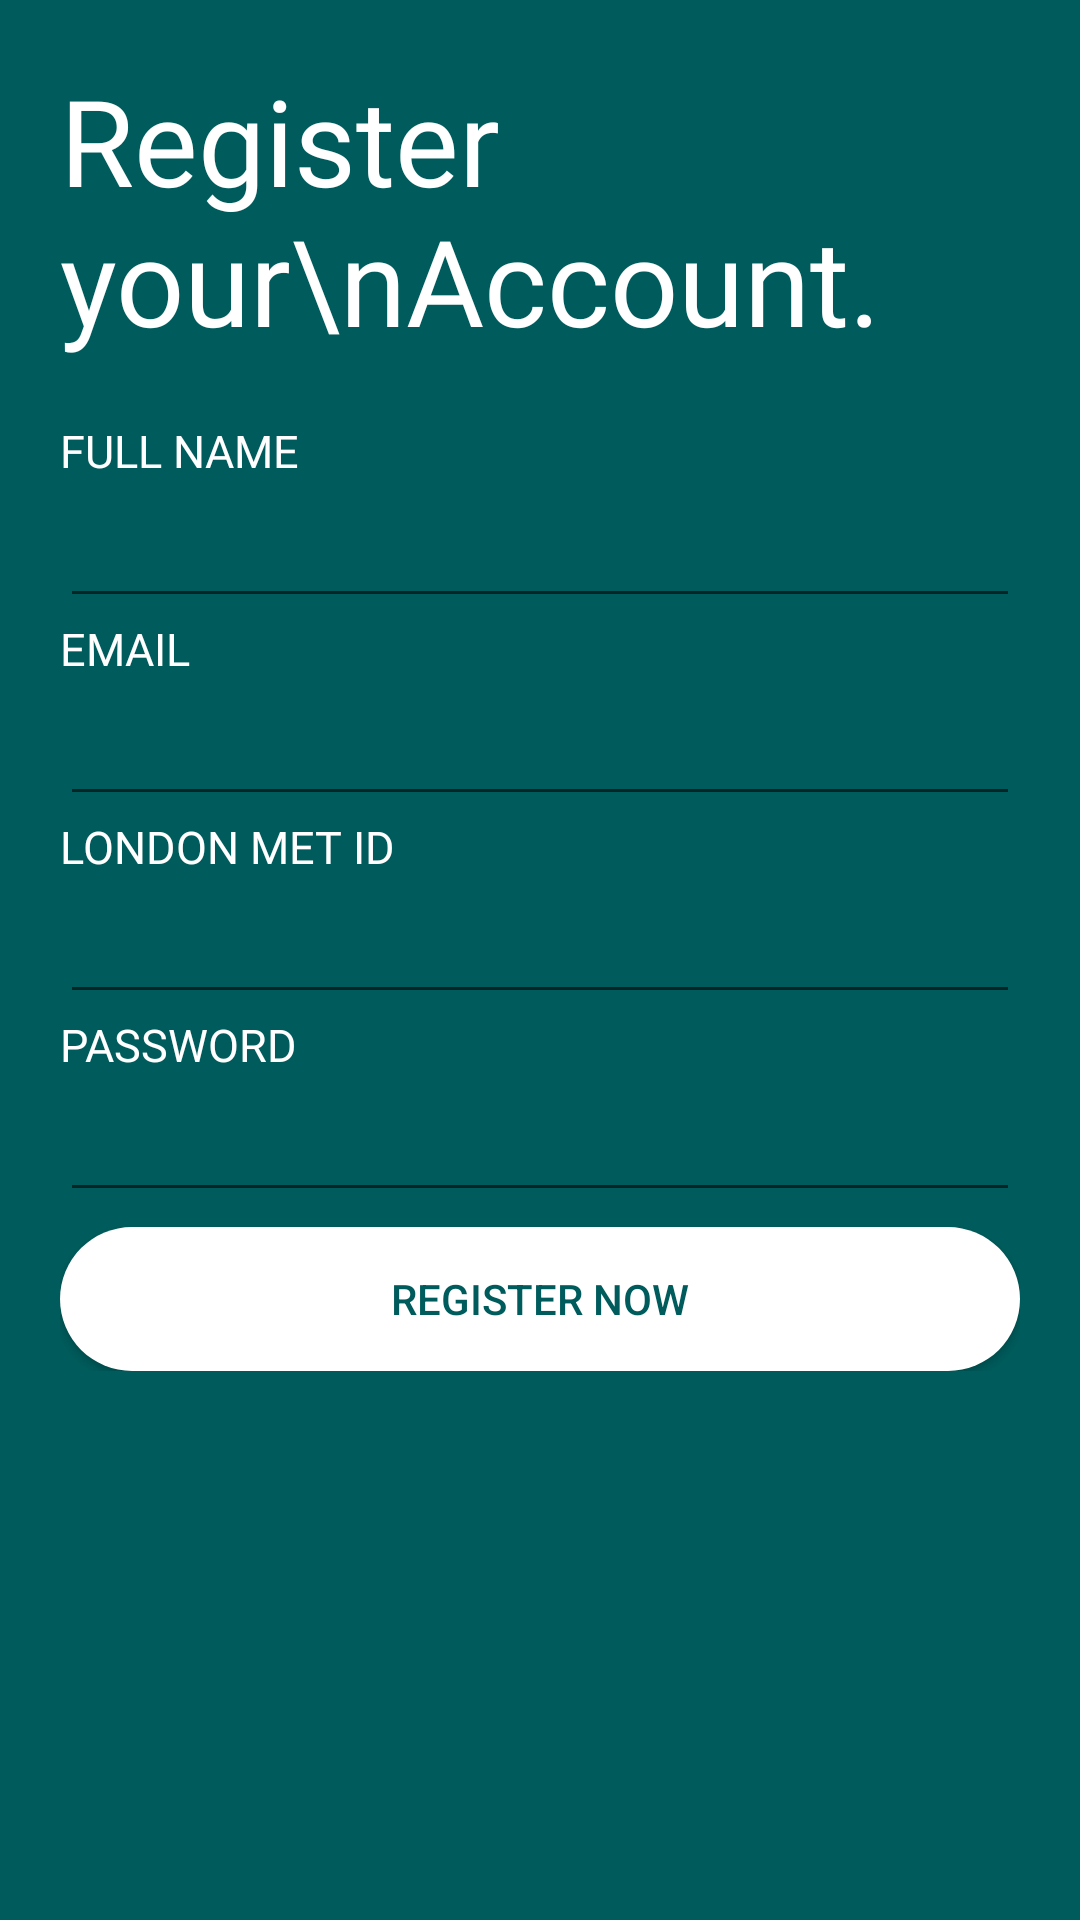

Layout XML and referenced resources for this Android screen:
<!-- AndroidManifest.xml: application theme AppTheme -->
<!-- res/layout/activity_main.xml -->
<?xml version="1.0" encoding="utf-8"?>

<LinearLayout xmlns:android="http://schemas.android.com/apk/res/android"
    xmlns:app="http://schemas.android.com/apk/res-auto"
    xmlns:tools="http://schemas.android.com/tools"
    android:layout_width="match_parent"
    android:layout_height="match_parent"
    android:background="@color/colorPrimaryDark"
    android:orientation="vertical"
    tools:context=".activities.MainActivity">

    <LinearLayout
        android:id="@+id/linearlayoutTop"
        android:layout_width="match_parent"
        android:layout_height="wrap_content"
        android:layout_margin="20dp"
        android:orientation="horizontal">

        <TextView
            android:layout_width="match_parent"
            android:layout_height="wrap_content"
            android:fontFamily="@font/nunito_bold"
            android:text="Register your\nAccount."
            android:textColor="@color/colorFont"
            android:textSize="40dp" />
    </LinearLayout>

    <LinearLayout
        android:layout_width="match_parent"
        android:layout_height="wrap_content"
        android:layout_below="@id/linearlayoutTop"
        android:layout_marginLeft="20dp"
        android:layout_marginRight="20dp"
        android:orientation="vertical">

        <TextView
            android:layout_width="match_parent"
            android:layout_height="wrap_content"
            android:fontFamily="@font/nunito_light"
            android:text="FULL NAME"
            android:textColor="@color/colorFont"
            android:textSize="15dp" />

        <EditText
            android:id="@+id/name"
            android:layout_width="match_parent"
            android:layout_height="wrap_content"
            android:textColor="@android:color/white"
            android:textSize="25dp"
            android:paddingTop="5dp" />

        <TextView
            android:layout_width="match_parent"
            android:layout_height="wrap_content"
            android:fontFamily="@font/nunito_light"
            android:text="EMAIL"
            android:textColor="@color/colorFont"
            android:textSize="15dp" />

        <EditText
            android:id="@+id/email"
            android:layout_width="match_parent"
            android:layout_height="wrap_content"
            android:textColor="@android:color/white"
            android:textSize="25dp"
            android:layout_weight="1"
            android:paddingTop="5dp"/>
        <TextView
            android:layout_width="match_parent"
            android:layout_height="wrap_content"
            android:fontFamily="@font/nunito_light"
            android:text="LONDON MET ID"
            android:textColor="@color/colorFont"
            android:textSize="15dp" />

        <EditText
            android:id="@+id/londonMetId"
            android:layout_width="match_parent"
            android:layout_height="wrap_content"
            android:textColor="@android:color/white"
            android:inputType="number"
            android:textSize="25dp"
            android:paddingTop="5dp"/>
        <TextView
            android:layout_width="match_parent"
            android:layout_height="wrap_content"
            android:fontFamily="@font/nunito_light"
            android:text="PASSWORD"
            android:textColor="@color/colorFont"
            android:textSize="15dp" />

        <EditText
            android:id="@+id/password"
            android:layout_width="match_parent"
            android:layout_height="wrap_content"
            android:textColor="@android:color/white"
            android:textSize="25dp"
            android:inputType="textPassword"
            android:paddingTop="5dp"/>
        <Button
            android:id="@+id/btnRegister"
            android:layout_width="match_parent"
            android:layout_height="wrap_content"
            android:background="@drawable/rounded_btn"
            android:text="Register Now"
            android:layout_marginTop="5dp"
            android:textColor="@color/colorPrimaryDark" />

    </LinearLayout>

</LinearLayout>
<!-- resources referenced by this layout -->
<resources>
  <color name="colorFont">#ffffff</color>
  <color name="colorPrimaryDark">#005c5c</color>
  <!-- drawable rounded_btn (drawable) -->
  <?xml version="1.0" encoding="utf-8"?>
  
  <shape xmlns:android="http://schemas.android.com/apk/res/android">
      <solid android:color="@color/colorFont"/>
      <corners android:radius="200dp"/>
  
  </shape>
  <style name="AppTheme" parent="Theme.AppCompat.Light.DarkActionBar">
          
          <item name="colorPrimary">@color/colorPrimary</item>
          <item name="colorPrimaryDark">@color/colorPrimaryDark</item>
          <item name="colorAccent">@color/colorAccent</item>
          
          
  
          
          <item name="android:elevation">0dp</item>
          
          <item name="elevation">0dp</item>
  
      </style>
  <color name="colorPrimary">#007E7E</color>
  <color name="colorAccent">#2affcd</color>
</resources>
